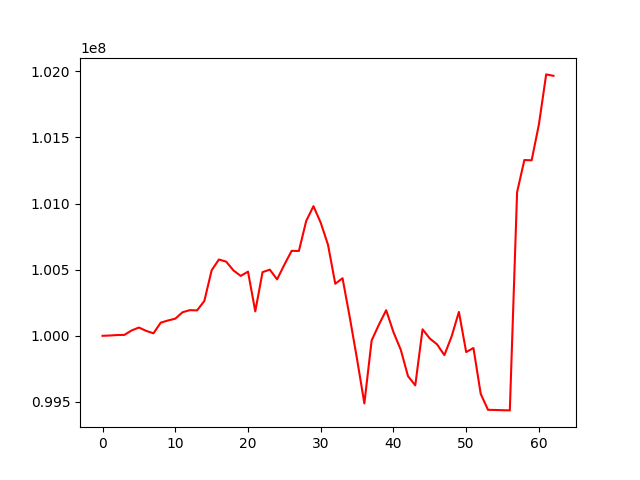

Source data for this figure (header and first rows):
, 0
0, 100000000
1, 100002067
2, 100005971
3, 100006848
4, 100040534
5, 100062525
6, 100037287
7, 100018664
8, 100099451
9, 100115831
10, 100129524
11, 100178035
12, 100194005
13, 100192141
14, 100264004
15, 100495034
16, 100576965
17, 100560732
18, 100494347
19, 100452770
20, 100485092
21, 100184862
22, 100481540
23, 100500262
24, 100426709
25, 100537753
26, 100642329
27, 100641826
28, 100867650
29, 100980381
30, 100854911
31, 100688436
32, 100393505
33, 100435288
34, 100137877
35, 99821825
36, 99488676
37, 99964477
38, 100084147
39, 100193649
40, 100027586
41, 99895423
42, 99694896
43, 99625275
44, 100049190
45, 99979393
46, 99935056
47, 99853814
48, 99995495
49, 100180694
50, 99877230
51, 99907511
52, 99560565
53, 99440295
54, 99438997
55, 99437339
56, 99435873
57, 101086243
58, 101329181
59, 101327164
... 3 more rows
